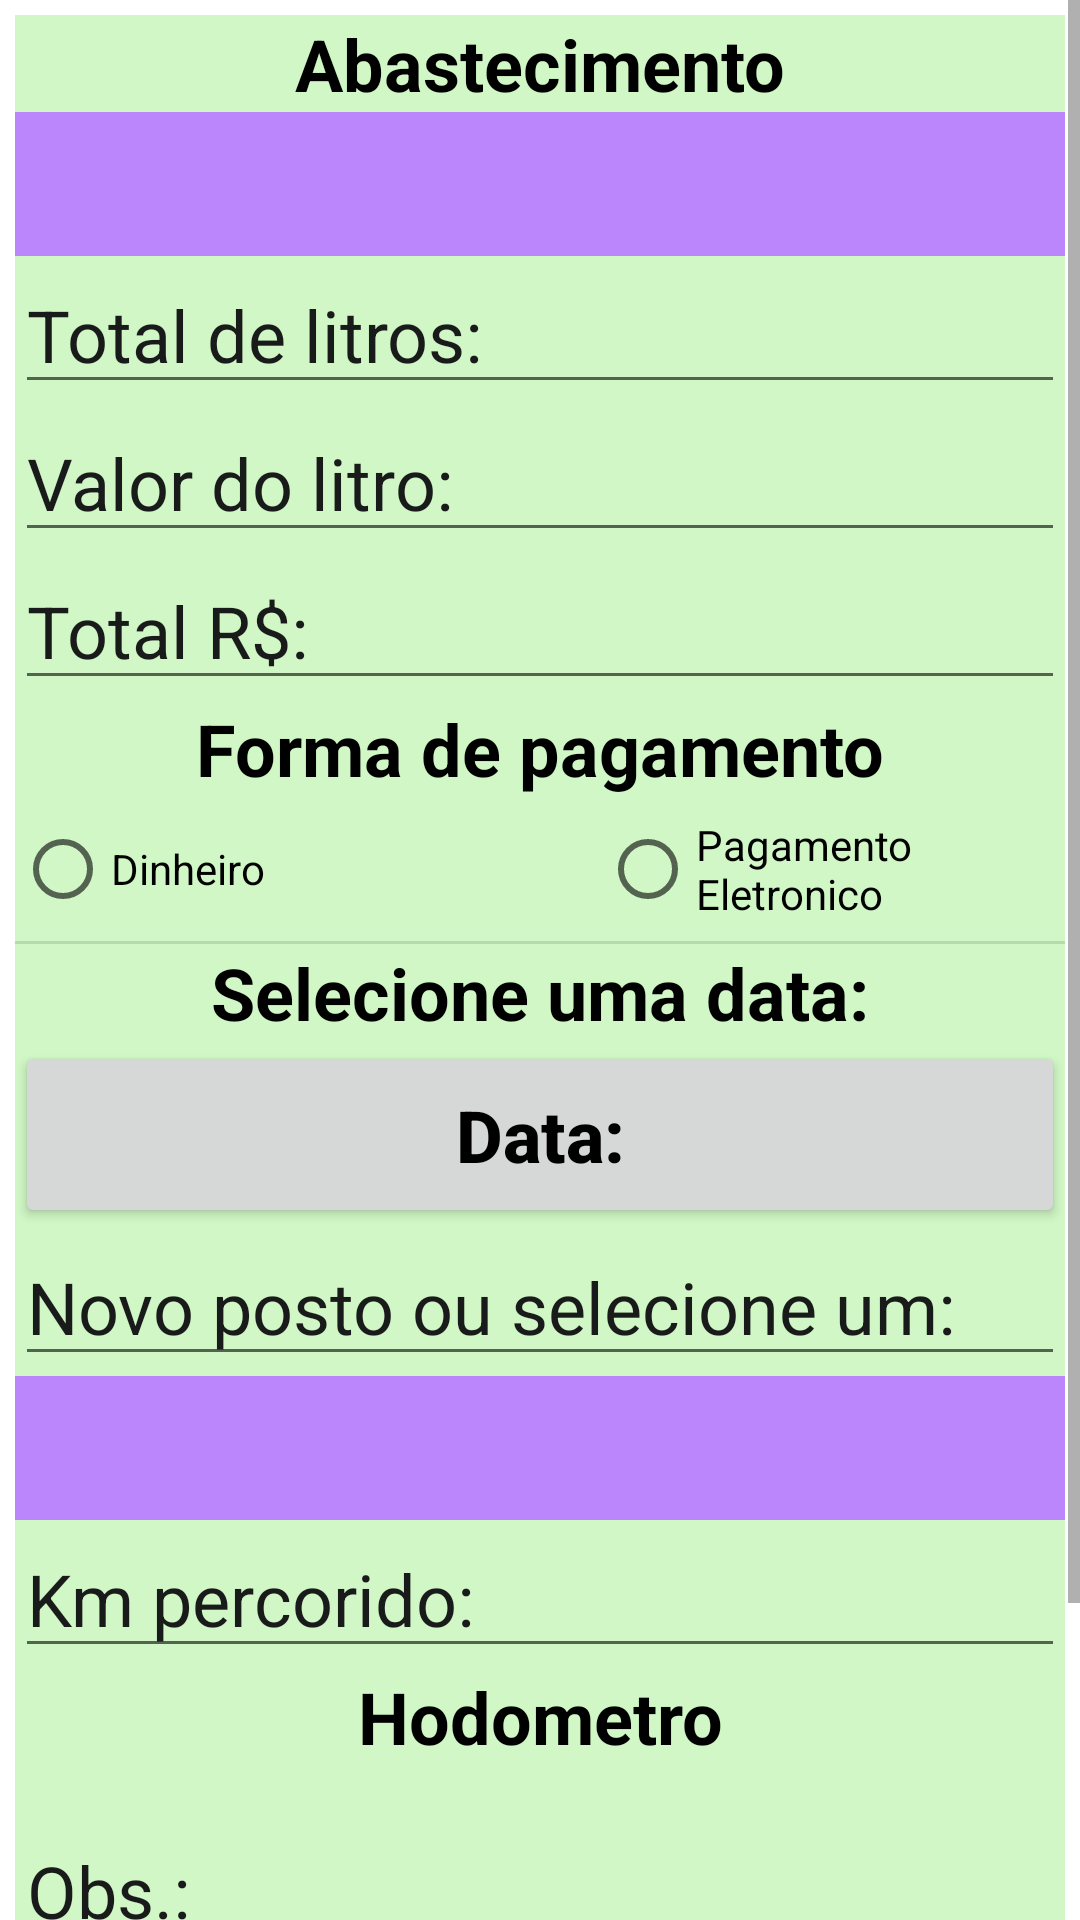

Reconstruct the res/layout file that produces this screen, plus the resources it refers to.
<!-- AndroidManifest.xml: application theme Theme.AdministradorFinanceiro -->
<!-- res/layout/activity_abastecimento.xml -->
<?xml version="1.0" encoding="utf-8"?>
<ScrollView  xmlns:android="http://schemas.android.com/apk/res/android"
    xmlns:app="http://schemas.android.com/apk/res-auto"
    xmlns:tools="http://schemas.android.com/tools"
    android:layout_width="fill_parent"
    android:layout_height="wrap_content">

<LinearLayout
    android:layout_width="fill_parent"
    android:layout_height="wrap_content"
    android:layout_margin="5dp"
    android:layout_marginStart="5dp"
    android:layout_marginTop="5dp"
    android:layout_marginBottom="5dp"
    android:background="@color/fundoTela"
    android:orientation="vertical"
    tools:context=".Views.AbastecimentoActivity">

    <TextView
        android:id="@+id/titulo"
        android:layout_width="match_parent"
        android:layout_height="wrap_content"
        android:layout_gravity="center"
        android:text="@string/abastecimento"
        android:textAlignment="center"
        android:textColor="@color/black"
        android:textSize="24sp"
        android:textStyle="bold" />

    <Spinner
        android:id="@+id/spinnerVeicolo"
        android:layout_width="match_parent"
        android:layout_height="wrap_content"
        android:background="@color/purple_200"
        android:contentDescription="@string/Entrada"
        android:ellipsize="marquee"
        android:minHeight="48dp"
        android:prompt="@string/cancel"
        android:textAlignment="center"
        android:textColor="@color/black"
        android:textSize="24sp"
        android:textStyle="bold" />

    <EditText
        android:id="@+id/idTotalLitros"
        android:layout_width="match_parent"
        android:layout_height="wrap_content"
        android:hint="@string/hintLTotal"
        android:inputType="number|numberDecimal"
        android:textColorHighlight="@color/cinzaHint"
        android:textColorHint="@color/cinzaHint"
        android:textSize="24sp" />

    <EditText
        android:id="@+id/idValorLitro"
        android:layout_width="match_parent"
        android:layout_height="wrap_content"
        android:hint="@string/hintVlLitro"
        android:inputType="number|numberDecimal"
        android:textColorHighlight="@color/cinzaHint"
        android:textColorHint="@color/cinzaHint"
        android:textSize="24sp" />


    <EditText
        android:id="@+id/idValorTotal"
        android:layout_width="match_parent"
        android:layout_height="wrap_content"
        android:hint="@string/hintVlTotal"
        android:inputType="number|numberDecimal"
        android:textColorHighlight="@color/cinzaHint"
        android:textColorHint="@color/cinzaHint"
        android:textSize="24sp" />

    <TextView
        android:id="@+id/label1"
        android:layout_width="match_parent"
        android:layout_height="wrap_content"
        android:layout_gravity="center"
        android:text="@string/formaPagamento"
        android:textAlignment="center"
        android:textColor="@color/black"
        android:textSize="24sp"
        android:textStyle="bold" />

    <RadioGroup
        android:id="@+id/idFormaPagamento"
        android:layout_width="match_parent"
        android:layout_height="wrap_content"
        android:orientation="horizontal">

        <RadioButton
            android:id="@+id/radioDinheiro"
            android:layout_width="195dp"
            android:layout_height="wrap_content"
            android:text="@string/pagamentoDinheiro" />

        <RadioButton
            android:id="@+id/radioEletronico"
            android:layout_width="match_parent"
            android:layout_height="match_parent"
            android:text="@string/pagamentoDigital" />
    </RadioGroup>

    <View
        android:id="@+id/divider"
        android:layout_width="match_parent"
        android:layout_height="1dp"
        android:background="?android:attr/listDivider" />

    <TextView
        android:id="@+id/label2"
        android:layout_width="match_parent"
        android:layout_height="wrap_content"
        android:layout_gravity="center"
        android:text="@string/data"
        android:textAlignment="center"
        android:textColor="@color/black"
        android:textSize="24sp"
        android:textStyle="bold" />

    <Button
        android:id="@+id/idDate"
        android:layout_width="match_parent"
        android:layout_height="wrap_content"
        android:hint="@string/hintDate"
        android:onClick="DateClick"
        android:padding="15dp"
        android:textColorHint="@color/black"
        android:textSize="24sp"
        android:textStyle="bold" />

    <EditText
        android:id="@+id/idNovoPosto"
        android:layout_width="match_parent"
        android:layout_height="wrap_content"
        android:hint="@string/hintPosto"
        android:inputType="text"
        android:onClick="LimparSpiner"
        android:textColorHighlight="@color/cinzaHint"
        android:textColorHint="@color/cinzaHint"
        android:textSize="24sp" />

    <Spinner
        android:id="@+id/spinnerPosto"
        android:layout_width="match_parent"
        android:layout_height="wrap_content"
        android:background="@color/purple_200"
        android:ellipsize="marquee"
        android:minHeight="48dp"
        android:prompt="@string/cancel"
        android:textAlignment="center"
        android:textColor="@color/black"
        android:textSize="24sp"
        android:textStyle="bold"
        tools:ignore="SpeakableTextPresentCheck" />

    <EditText
        android:id="@+id/idKmRodado"
        android:layout_width="match_parent"
        android:layout_height="wrap_content"
        android:hint="@string/hintKm"
        android:inputType="number|numberDecimal"
        android:textColorHighlight="@color/cinzaHint"
        android:textColorHint="@color/cinzaHint"
        android:textSize="24sp" />

    <TextView
        android:id="@+id/LabelHodometro"
        android:layout_width="match_parent"
        android:layout_height="wrap_content"
        android:layout_gravity="center"
        android:minHeight="48dp"
        android:onClick="DateClick"
        android:text="@string/Hodometro"
        android:textAlignment="center"
        android:textColor="@color/black"
        android:textSize="24sp"
        android:textStyle="bold" />

    <EditText
        android:id="@+id/idObs"
        android:layout_width="match_parent"
        android:layout_height="wrap_content"
        android:hint="@string/hintobs"
        android:inputType="text"
        android:textColorHighlight="@color/cinzaHint"
        android:textColorHint="@color/cinzaHint"
        android:textSize="24sp" />

    <Button
        android:id="@+id/idSalvar"
        android:layout_width="match_parent"
        android:layout_height="wrap_content"
        android:backgroundTint="@color/verde"
        android:onClick="salvarClick"
        android:text="@string/salvar"
        android:textColor="@color/black"
        android:textSize="20sp" />

    <Button
        android:id="@+id/idCancelar"
        android:layout_width="match_parent"
        android:layout_height="65dp"
        android:backgroundTint="@color/amarelo"
        android:minHeight="48dp"
        android:onClick="cancelar"
        android:text="@string/cancel"
        android:textColor="@color/black"
        android:textSize="20sp" />
</LinearLayout>
</ScrollView>
<!-- resources referenced by this layout -->
<resources>
  <color name="amarelo">#F1D412</color>
  <color name="black">#FF000000</color>
  <color name="cinzaHint">#EE0C0A0E</color>
  <color name="fundoTela">#6183EA67</color>
  <color name="purple_200">#FFBB86FC</color>
  <color name="verde">#057809</color>
  <string name="Entrada">Selecione uma entrada:</string>
  <string name="Hodometro">Hodometro</string>
  <string name="abastecimento">Abastecimento</string>
  <string name="cancel">Cancelar</string>
  <string name="data">Selecione uma data:</string>
  <string name="formaPagamento">Forma de pagamento</string>
  <string name="hintDate">Data:</string>
  <string name="hintKm">Km percorido:</string>
  <string name="hintLTotal">Total de litros:</string>
  <string name="hintPosto">Novo posto ou selecione um:</string>
  <string name="hintVlLitro">Valor do litro:</string>
  <string name="hintVlTotal">Total R$:</string>
  <string name="hintobs">Obs.:</string>
  <string name="pagamentoDigital">Pagamento Eletronico</string>
  <string name="pagamentoDinheiro">Dinheiro</string>
  <string name="salvar">Salvar</string>
  <style name="Theme.AdministradorFinanceiro" parent="Theme.MaterialComponents.DayNight.DarkActionBar">
          
          <item name="colorPrimary">@color/purple_500</item>
          <item name="colorPrimaryVariant">@color/purple_700</item>
          <item name="colorOnPrimary">@color/white</item>
          
          <item name="colorSecondary">@color/teal_200</item>
          <item name="colorSecondaryVariant">@color/teal_700</item>
          <item name="colorOnSecondary">@color/black</item>
          
          <item name="android:statusBarColor" tools:targetApi="l">?attr/colorPrimaryVariant</item>
          
      </style>
  <color name="purple_500">#FF6200EE</color>
  <color name="purple_700">#FF3700B3</color>
  <color name="white">#FFFFFFFF</color>
  <color name="teal_200">#FF03DAC5</color>
  <color name="teal_700">#FF018786</color>
</resources>
